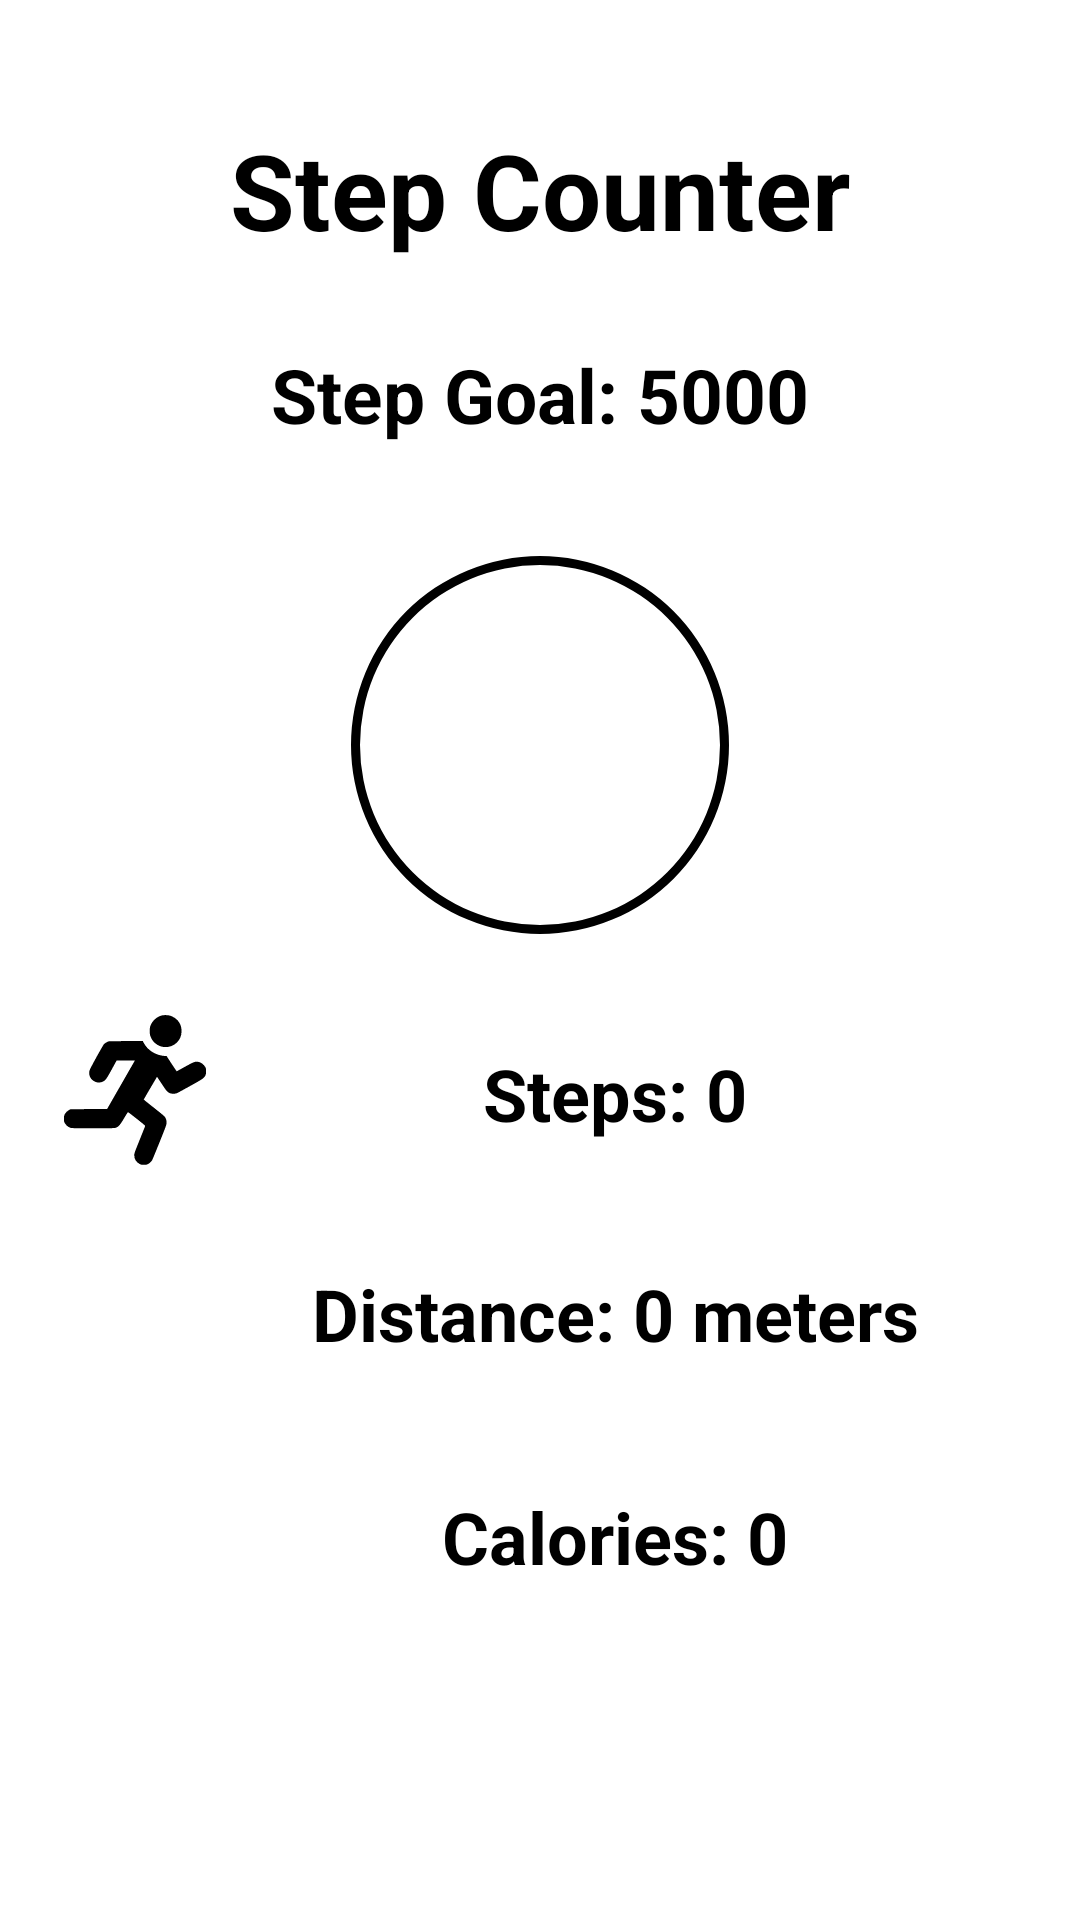

Reconstruct the res/layout file that produces this screen, plus the resources it refers to.
<!-- AndroidManifest.xml: application theme Theme.FitnessPal -->
<!-- res/layout/fragment_dashboard.xml -->
<?xml version="1.0" encoding="utf-8"?>
<LinearLayout xmlns:android="http://schemas.android.com/apk/res/android"
    xmlns:tools="http://schemas.android.com/tools"
    android:layout_width="match_parent"
    android:layout_height="match_parent"
    android:background="#fff"
    android:orientation="vertical"
    android:padding="20dp"
    tools:context=".Dashboard">

    <TextView
        android:layout_width="wrap_content"
        android:layout_height="wrap_content"
        android:layout_gravity="center"
        android:padding="20dp"
        android:text="Step Counter"
        android:textColor="@color/black"
        android:textSize="35sp"
        android:textStyle="bold" />

    <TextView
        android:id="@+id/stepgoal"
    android:layout_width="wrap_content"
    android:layout_height="wrap_content"
    android:layout_gravity="center"
    android:layout_marginTop="8dp"
    android:layout_marginBottom="20dp"
    android:text="Step Goal: 5000"
    android:textColor="@color/black"
    android:textSize="25dp"
    android:textStyle="bold"
    />


    <ProgressBar
        android:id="@+id/progress_bar"
        style="?android:progressBarStyleHorizontal"
        android:layout_width="150dp"
        android:layout_height="160dp"
        android:layout_gravity="center"
        android:background="@drawable/circular"
        android:padding="10dp"
        android:progressDrawable="@drawable/custom_progress" />

    <LinearLayout
        android:layout_width="match_parent"
        android:layout_height="wrap_content"
        android:orientation="horizontal"
        android:layout_marginBottom="1dp">
        <ImageView
            android:layout_width="50dp"
            android:layout_height="70dp"
            android:src="@drawable/run"/>
        <TextView
            android:id="@+id/steps"
            android:layout_width="match_parent"
            android:layout_height="wrap_content"
            android:textSize="24sp"
            android:text="Steps: 0"
            android:padding="20dp"
            android:textColor="@color/black"
            android:textAlignment="center"
            android:layout_gravity="center"
            android:textStyle="bold"
            />
    </LinearLayout>

    <LinearLayout
        android:layout_width="match_parent"
        android:layout_height="wrap_content"
        android:orientation="horizontal"
        android:layout_marginBottom="2dp">
        <ImageView
            android:layout_width="50dp"
            android:layout_height="70dp"
            android:src="@drawable/distance"/>
        <TextView
            android:id="@+id/distance"
            android:layout_width="match_parent"
            android:layout_height="wrap_content"
            android:textSize="24sp"
            android:text="Distance: 0 meters"
            android:padding="20dp"
            android:textColor="@color/black"
            android:textAlignment="center"
            android:layout_gravity="center"
            android:textStyle="bold"
            />
    </LinearLayout>

    <LinearLayout
        android:layout_width="match_parent"
        android:layout_height="wrap_content"
        android:orientation="horizontal"
        android:layout_marginBottom="2dp">
        <ImageView
            android:layout_width="50dp"
            android:layout_height="70dp"
            android:src="@drawable/calories"/>
        <TextView
            android:id="@+id/calories"
            android:layout_width="match_parent"
            android:layout_height="wrap_content"
            android:textSize="24sp"
            android:text="Calories: 0"
            android:padding="20dp"
            android:textColor="@color/black"
            android:textAlignment="center"
            android:layout_gravity="center"
            android:textStyle="bold"
            />
    </LinearLayout>

</LinearLayout>
<!-- resources referenced by this layout -->
<resources>
  <color name="black">#FF000000</color>
  <!-- drawable circular (drawable) -->
  <?xml version="1.0" encoding="utf-8"?>
  <shape xmlns:android="http://schemas.android.com/apk/res/android"
      android:innerRadius="60dp"
      android:shape="ring"
      android:thickness="3dp"
      android:useLevel="false">
      <solid android:color="@color/black"/>
  
  </shape>
  <!-- drawable custom_progress (drawable) -->
  <?xml version="1.0" encoding="utf-8"?>
  <rotate xmlns:android="http://schemas.android.com/apk/res/android"
      android:fromDegrees="270"
      android:toDegrees="270">
      <shape  android:innerRadius="60dp"
          android:shape="ring"
          android:thickness="8dp"
          android:useLevel="true">
          <gradient android:angle="0"
              android:endColor="#ff0000"
               android:startColor="#000000"
              android:type="sweep"
              android:useLevel="false"/>
      </shape>
  
  
  </rotate>
  <!-- drawable run: vector/xml drawable (drawable, 2032 chars, omitted) -->
  <style name="Theme.FitnessPal" parent="Base.Theme.FitnessPal" />
  <style name="Base.Theme.FitnessPal" parent="Theme.Material3.DayNight.NoActionBar">
          
          
      </style>
</resources>
